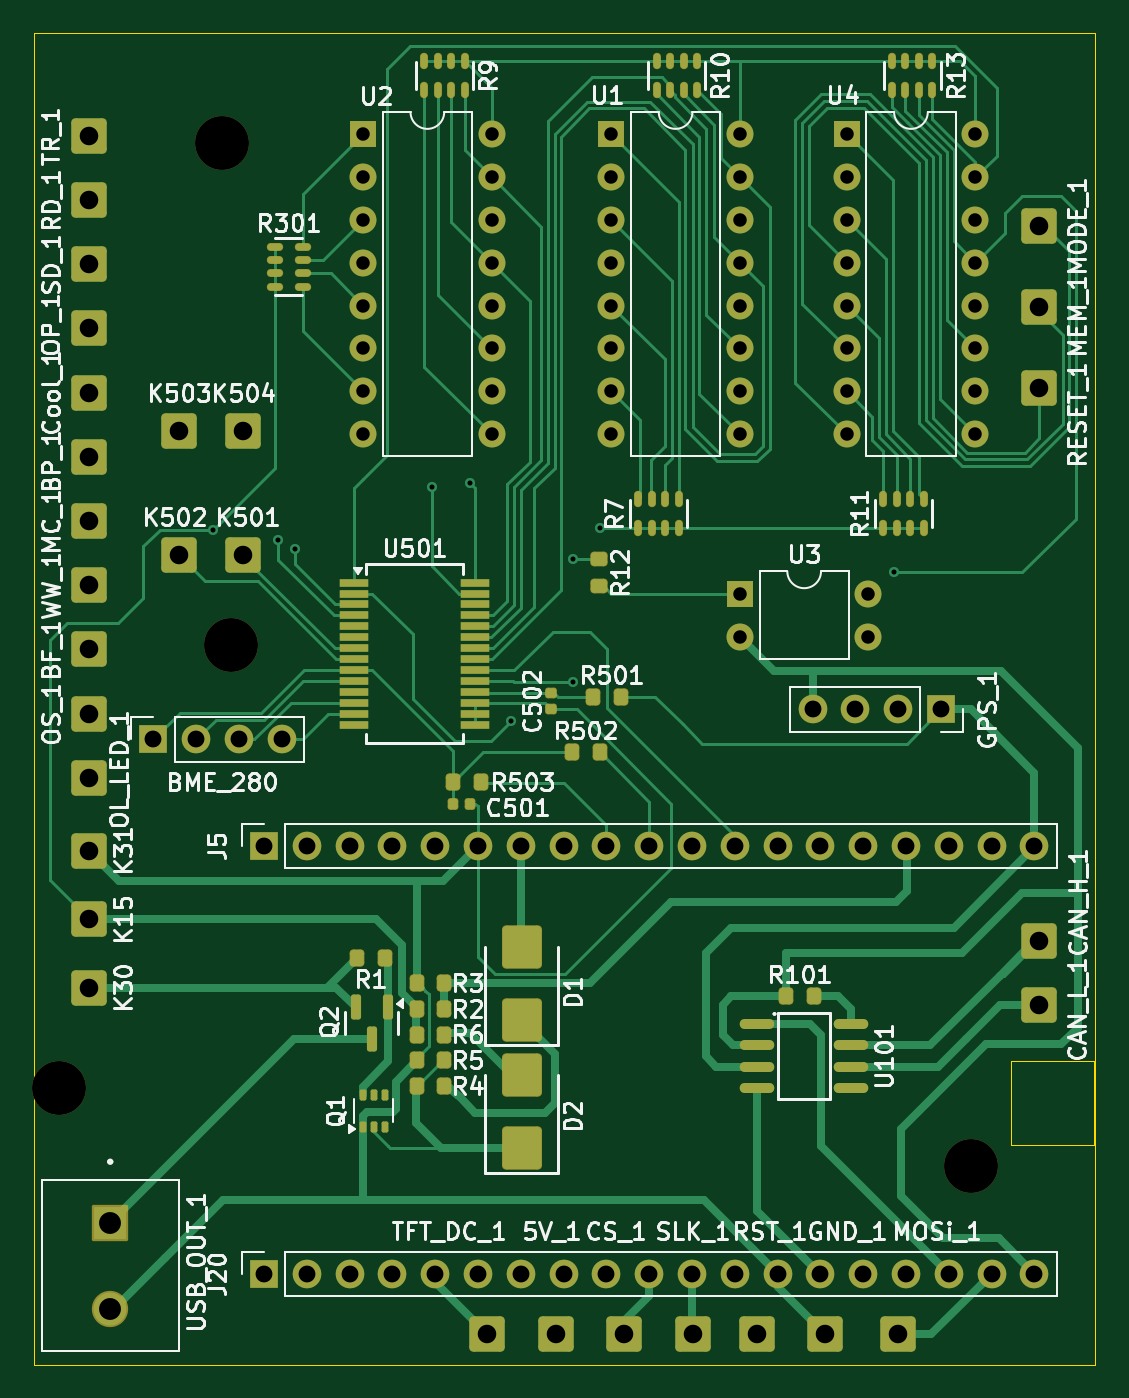
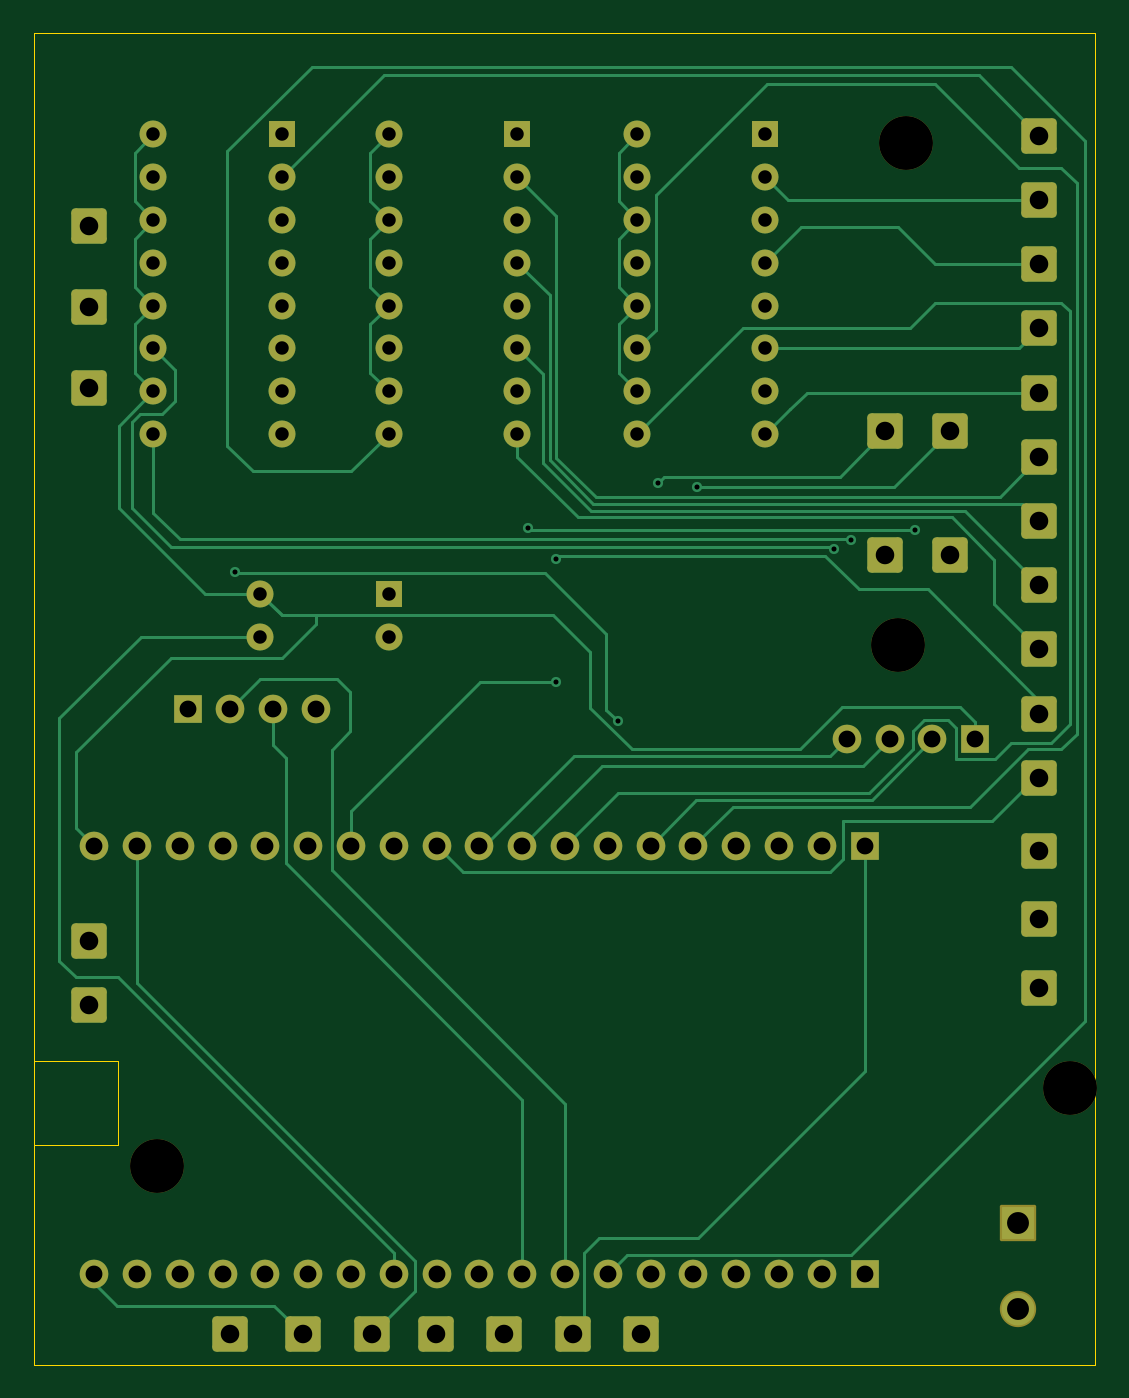
Circuit board: 11 layer files. Board 63.0 x 79.0 mm.
- bottom_copper: BrakeOutBoard-B_Cu.gbl (17022 bytes)
- bottom_mask: BrakeOutBoard-B_Mask.gbs (5411 bytes)
- paste: BrakeOutBoard-B_Paste.gbp (536 bytes)
- bottom_silk: BrakeOutBoard-B_Silkscreen.gbo (5421 bytes)
- outline: BrakeOutBoard-Edge_Cuts.gm1 (829 bytes)
- top_copper: BrakeOutBoard-F_Cu.gtl (35984 bytes)
- top_mask: BrakeOutBoard-F_Mask.gts (9659 bytes)
- paste: BrakeOutBoard-F_Paste.gtp (5304 bytes)
- top_silk: BrakeOutBoard-F_Silkscreen.gto (130348 bytes)
- drill: BrakeOutBoard-NPTH.drl (448 bytes)
- drill: BrakeOutBoard-PTH.drl (3060 bytes)

=== bottom_copper: BrakeOutBoard-B_Cu.gbl (17022 bytes, source omitted) ===
=== bottom_mask: BrakeOutBoard-B_Mask.gbs ===
G04 #@! TF.GenerationSoftware,KiCad,Pcbnew,8.0.9-8.0.9-0~ubuntu22.04.1*
G04 #@! TF.CreationDate,2025-03-11T21:38:10+01:00*
G04 #@! TF.ProjectId,BrakeOutBoard,4272616b-654f-4757-9442-6f6172642e6b,rev?*
G04 #@! TF.SameCoordinates,Original*
G04 #@! TF.FileFunction,Soldermask,Bot*
G04 #@! TF.FilePolarity,Negative*
%FSLAX46Y46*%
G04 Gerber Fmt 4.6, Leading zero omitted, Abs format (unit mm)*
G04 Created by KiCad (PCBNEW 8.0.9-8.0.9-0~ubuntu22.04.1) date 2025-03-11 21:38:10*
%MOMM*%
%LPD*%
G01*
G04 APERTURE LIST*
G04 Aperture macros list*
%AMRoundRect*
0 Rectangle with rounded corners*
0 $1 Rounding radius*
0 $2 $3 $4 $5 $6 $7 $8 $9 X,Y pos of 4 corners*
0 Add a 4 corners polygon primitive as box body*
4,1,4,$2,$3,$4,$5,$6,$7,$8,$9,$2,$3,0*
0 Add four circle primitives for the rounded corners*
1,1,$1+$1,$2,$3*
1,1,$1+$1,$4,$5*
1,1,$1+$1,$6,$7*
1,1,$1+$1,$8,$9*
0 Add four rect primitives between the rounded corners*
20,1,$1+$1,$2,$3,$4,$5,0*
20,1,$1+$1,$4,$5,$6,$7,0*
20,1,$1+$1,$6,$7,$8,$9,0*
20,1,$1+$1,$8,$9,$2,$3,0*%
G04 Aperture macros list end*
%ADD10R,1.600000X1.600000*%
%ADD11O,1.600000X1.600000*%
%ADD12RoundRect,0.250001X0.799999X-0.799999X0.799999X0.799999X-0.799999X0.799999X-0.799999X-0.799999X0*%
%ADD13RoundRect,0.250001X0.799999X0.799999X-0.799999X0.799999X-0.799999X-0.799999X0.799999X-0.799999X0*%
%ADD14RoundRect,0.102000X-0.975000X0.975000X-0.975000X-0.975000X0.975000X-0.975000X0.975000X0.975000X0*%
%ADD15C,2.154000*%
%ADD16RoundRect,0.250001X-0.799999X-0.799999X0.799999X-0.799999X0.799999X0.799999X-0.799999X0.799999X0*%
%ADD17RoundRect,0.250001X-0.799999X0.799999X-0.799999X-0.799999X0.799999X-0.799999X0.799999X0.799999X0*%
%ADD18C,3.200000*%
%ADD19R,1.700000X1.700000*%
%ADD20O,1.700000X1.700000*%
G04 APERTURE END LIST*
D10*
X158305600Y-81603200D03*
D11*
X158305600Y-84143200D03*
X158305600Y-86683200D03*
X158305600Y-89223200D03*
X158305600Y-91763200D03*
X158305600Y-94303200D03*
X158305600Y-96843200D03*
X158305600Y-99383200D03*
X165925600Y-99383200D03*
X165925600Y-96843200D03*
X165925600Y-94303200D03*
X165925600Y-91763200D03*
X165925600Y-89223200D03*
X165925600Y-86683200D03*
X165925600Y-84143200D03*
X165925600Y-81603200D03*
D12*
X127317600Y-112169200D03*
D13*
X171005600Y-152809200D03*
D14*
X128562600Y-146209700D03*
D15*
X128562600Y-151289700D03*
D12*
X127317600Y-104549200D03*
D16*
X150939600Y-152809200D03*
X159067600Y-152809200D03*
D17*
X183705600Y-91849200D03*
D16*
X132651600Y-99215200D03*
X136461600Y-99215200D03*
X155003600Y-152809200D03*
D18*
X179661600Y-142803200D03*
D12*
X127317600Y-108359200D03*
D19*
X137691800Y-123827800D03*
D20*
X140231800Y-123827800D03*
X142771800Y-123827800D03*
X145311800Y-123827800D03*
X147851800Y-123827800D03*
X150391800Y-123827800D03*
X152931800Y-123827800D03*
X155471800Y-123827800D03*
X158011800Y-123827800D03*
X160551800Y-123827800D03*
X163091800Y-123827800D03*
X165631800Y-123827800D03*
X168171800Y-123827800D03*
X170711800Y-123827800D03*
X173251800Y-123827800D03*
X175791800Y-123827800D03*
X178331800Y-123827800D03*
X180871800Y-123827800D03*
X183411800Y-123827800D03*
D12*
X127317600Y-132235200D03*
X127317600Y-124107200D03*
X127317600Y-89309200D03*
D19*
X177863600Y-115725200D03*
D20*
X175323600Y-115725200D03*
X172783600Y-115725200D03*
X170243600Y-115725200D03*
D17*
X183705600Y-87023200D03*
D10*
X172273100Y-81603200D03*
D11*
X172273100Y-84143200D03*
X172273100Y-86683200D03*
X172273100Y-89223200D03*
X172273100Y-91763200D03*
X172273100Y-94303200D03*
X172273100Y-96843200D03*
X172273100Y-99383200D03*
X179893100Y-99383200D03*
X179893100Y-96843200D03*
X179893100Y-94303200D03*
X179893100Y-91763200D03*
X179893100Y-89223200D03*
X179893100Y-86683200D03*
X179893100Y-84143200D03*
X179893100Y-81603200D03*
D18*
X135711600Y-111903200D03*
D17*
X183705600Y-133251200D03*
D10*
X143573600Y-81603200D03*
D11*
X143573600Y-84143200D03*
X143573600Y-86683200D03*
X143573600Y-89223200D03*
X143573600Y-91763200D03*
X143573600Y-94303200D03*
X143573600Y-96843200D03*
X143573600Y-99383200D03*
X151193600Y-99383200D03*
X151193600Y-96843200D03*
X151193600Y-94303200D03*
X151193600Y-91763200D03*
X151193600Y-89223200D03*
X151193600Y-86683200D03*
X151193600Y-84143200D03*
X151193600Y-81603200D03*
D16*
X132651600Y-106581200D03*
D12*
X127317600Y-93119200D03*
D16*
X163131600Y-152809200D03*
D19*
X131127600Y-117503200D03*
D20*
X133667600Y-117503200D03*
X136207600Y-117503200D03*
X138747600Y-117503200D03*
D18*
X125511600Y-138203200D03*
D12*
X127317600Y-128171200D03*
D17*
X183705600Y-129441200D03*
D12*
X127317600Y-85499200D03*
D10*
X165935600Y-108862200D03*
D11*
X165935600Y-111402200D03*
X173555600Y-111402200D03*
X173555600Y-108862200D03*
D18*
X135211600Y-82103200D03*
D12*
X127317600Y-100739200D03*
X127317600Y-119789200D03*
D19*
X137691800Y-149227800D03*
D20*
X140231800Y-149227800D03*
X142771800Y-149227800D03*
X145311800Y-149227800D03*
X147851800Y-149227800D03*
X150391800Y-149227800D03*
X152931800Y-149227800D03*
X155471800Y-149227800D03*
X158011800Y-149227800D03*
X160551800Y-149227800D03*
X163091800Y-149227800D03*
X165631800Y-149227800D03*
X168171800Y-149227800D03*
X170711800Y-149227800D03*
X173251800Y-149227800D03*
X175791800Y-149227800D03*
X178331800Y-149227800D03*
X180871800Y-149227800D03*
X183411800Y-149227800D03*
D13*
X166941600Y-152809200D03*
D12*
X127317600Y-115979200D03*
X127317600Y-96929200D03*
D16*
X175323600Y-152809200D03*
D17*
X183705600Y-96675200D03*
D16*
X136461600Y-106581200D03*
D17*
X127317600Y-81689200D03*
M02*

=== paste: BrakeOutBoard-B_Paste.gbp ===
G04 #@! TF.GenerationSoftware,KiCad,Pcbnew,8.0.9-8.0.9-0~ubuntu22.04.1*
G04 #@! TF.CreationDate,2025-03-11T21:38:10+01:00*
G04 #@! TF.ProjectId,BrakeOutBoard,4272616b-654f-4757-9442-6f6172642e6b,rev?*
G04 #@! TF.SameCoordinates,Original*
G04 #@! TF.FileFunction,Paste,Bot*
G04 #@! TF.FilePolarity,Positive*
%FSLAX46Y46*%
G04 Gerber Fmt 4.6, Leading zero omitted, Abs format (unit mm)*
G04 Created by KiCad (PCBNEW 8.0.9-8.0.9-0~ubuntu22.04.1) date 2025-03-11 21:38:10*
%MOMM*%
%LPD*%
G01*
G04 APERTURE LIST*
G04 APERTURE END LIST*
M02*

=== bottom_silk: BrakeOutBoard-B_Silkscreen.gbo (5421 bytes, source omitted) ===
=== outline: BrakeOutBoard-Edge_Cuts.gm1 ===
G04 #@! TF.GenerationSoftware,KiCad,Pcbnew,8.0.9-8.0.9-0~ubuntu22.04.1*
G04 #@! TF.CreationDate,2025-03-11T21:38:10+01:00*
G04 #@! TF.ProjectId,BrakeOutBoard,4272616b-654f-4757-9442-6f6172642e6b,rev?*
G04 #@! TF.SameCoordinates,Original*
G04 #@! TF.FileFunction,Profile,NP*
%FSLAX46Y46*%
G04 Gerber Fmt 4.6, Leading zero omitted, Abs format (unit mm)*
G04 Created by KiCad (PCBNEW 8.0.9-8.0.9-0~ubuntu22.04.1) date 2025-03-11 21:38:10*
%MOMM*%
%LPD*%
G01*
G04 APERTURE LIST*
G04 #@! TA.AperFunction,Profile*
%ADD10C,0.050000*%
G04 #@! TD*
G04 APERTURE END LIST*
D10*
X124011600Y-75603200D02*
X187011600Y-75603200D01*
X187011600Y-154603200D01*
X124011600Y-154603200D01*
X124011600Y-75603200D01*
X182011600Y-136603200D02*
X186961600Y-136603200D01*
X186961600Y-141603200D01*
X182011600Y-141603200D01*
X182011600Y-136603200D01*
M02*

=== top_copper: BrakeOutBoard-F_Cu.gtl (35984 bytes, source omitted) ===
=== top_mask: BrakeOutBoard-F_Mask.gts (9659 bytes, source omitted) ===
=== paste: BrakeOutBoard-F_Paste.gtp ===
G04 #@! TF.GenerationSoftware,KiCad,Pcbnew,8.0.9-8.0.9-0~ubuntu22.04.1*
G04 #@! TF.CreationDate,2025-03-11T21:38:10+01:00*
G04 #@! TF.ProjectId,BrakeOutBoard,4272616b-654f-4757-9442-6f6172642e6b,rev?*
G04 #@! TF.SameCoordinates,Original*
G04 #@! TF.FileFunction,Paste,Top*
G04 #@! TF.FilePolarity,Positive*
%FSLAX46Y46*%
G04 Gerber Fmt 4.6, Leading zero omitted, Abs format (unit mm)*
G04 Created by KiCad (PCBNEW 8.0.9-8.0.9-0~ubuntu22.04.1) date 2025-03-11 21:38:10*
%MOMM*%
%LPD*%
G01*
G04 APERTURE LIST*
G04 Aperture macros list*
%AMRoundRect*
0 Rectangle with rounded corners*
0 $1 Rounding radius*
0 $2 $3 $4 $5 $6 $7 $8 $9 X,Y pos of 4 corners*
0 Add a 4 corners polygon primitive as box body*
4,1,4,$2,$3,$4,$5,$6,$7,$8,$9,$2,$3,0*
0 Add four circle primitives for the rounded corners*
1,1,$1+$1,$2,$3*
1,1,$1+$1,$4,$5*
1,1,$1+$1,$6,$7*
1,1,$1+$1,$8,$9*
0 Add four rect primitives between the rounded corners*
20,1,$1+$1,$2,$3,$4,$5,0*
20,1,$1+$1,$4,$5,$6,$7,0*
20,1,$1+$1,$6,$7,$8,$9,0*
20,1,$1+$1,$8,$9,$2,$3,0*%
G04 Aperture macros list end*
%ADD10RoundRect,0.200000X0.200000X0.275000X-0.200000X0.275000X-0.200000X-0.275000X0.200000X-0.275000X0*%
%ADD11RoundRect,0.150000X-0.150000X0.590000X-0.150000X-0.590000X0.150000X-0.590000X0.150000X0.590000X0*%
%ADD12O,0.400000X0.900000*%
%ADD13RoundRect,0.100000X0.100000X-0.225000X0.100000X0.225000X-0.100000X0.225000X-0.100000X-0.225000X0*%
%ADD14RoundRect,0.200000X-0.200000X-0.275000X0.200000X-0.275000X0.200000X0.275000X-0.200000X0.275000X0*%
%ADD15O,0.900000X0.400000*%
%ADD16O,2.050000X0.590000*%
%ADD17RoundRect,0.140000X-0.140000X-0.170000X0.140000X-0.170000X0.140000X0.170000X-0.140000X0.170000X0*%
%ADD18RoundRect,0.250000X0.900000X-1.000000X0.900000X1.000000X-0.900000X1.000000X-0.900000X-1.000000X0*%
%ADD19RoundRect,0.200000X-0.275000X0.200000X-0.275000X-0.200000X0.275000X-0.200000X0.275000X0.200000X0*%
%ADD20RoundRect,0.140000X0.170000X-0.140000X0.170000X0.140000X-0.170000X0.140000X-0.170000X-0.140000X0*%
%ADD21R,1.750000X0.450000*%
G04 APERTURE END LIST*
D10*
X150547600Y-120043200D03*
X148907600Y-120043200D03*
D11*
X145031600Y-133403200D03*
X143131600Y-133403200D03*
X144081600Y-135283200D03*
D10*
X157601600Y-118265200D03*
X155961600Y-118265200D03*
D12*
X149599600Y-77253200D03*
X148799600Y-77253200D03*
X147999600Y-77253200D03*
X147199600Y-77253200D03*
X147199600Y-78953200D03*
X147999600Y-78953200D03*
X148799600Y-78953200D03*
X149599600Y-78953200D03*
X159899600Y-104953200D03*
X160699600Y-104953200D03*
X161499600Y-104953200D03*
X162299600Y-104953200D03*
X162299600Y-103253200D03*
X161499600Y-103253200D03*
X160699600Y-103253200D03*
X159899600Y-103253200D03*
D10*
X144843600Y-130457200D03*
X143203600Y-130457200D03*
D13*
X143543600Y-140485200D03*
X144193600Y-140485200D03*
X144843600Y-140485200D03*
X144843600Y-138585200D03*
X144193600Y-138585200D03*
X143543600Y-138585200D03*
D14*
X146759600Y-136553200D03*
X148399600Y-136553200D03*
D15*
X138317600Y-88255200D03*
X138317600Y-89055200D03*
X138317600Y-89855200D03*
X138317600Y-90655200D03*
X140017600Y-90655200D03*
X140017600Y-89855200D03*
X140017600Y-89055200D03*
X140017600Y-88255200D03*
D12*
X177355600Y-77253200D03*
X176555600Y-77253200D03*
X175755600Y-77253200D03*
X174955600Y-77253200D03*
X174955600Y-78953200D03*
X175755600Y-78953200D03*
X176555600Y-78953200D03*
X177355600Y-78953200D03*
D16*
X166965600Y-134389200D03*
X166965600Y-135659200D03*
X166965600Y-136939200D03*
X166965600Y-138209200D03*
X172505600Y-138209200D03*
X172505600Y-136939200D03*
X172505600Y-135659200D03*
X172505600Y-134389200D03*
D17*
X148907600Y-121313200D03*
X149907600Y-121313200D03*
D18*
X152971600Y-141751200D03*
X152971600Y-137451200D03*
D10*
X170301600Y-132743200D03*
X168661600Y-132743200D03*
D14*
X146759600Y-133505200D03*
X148399600Y-133505200D03*
X146759600Y-138077200D03*
X148399600Y-138077200D03*
X146759600Y-135029200D03*
X148399600Y-135029200D03*
D19*
X157543600Y-106777200D03*
X157543600Y-108417200D03*
D20*
X154749600Y-115725200D03*
X154749600Y-114725200D03*
D18*
X152971600Y-134131200D03*
X152971600Y-129831200D03*
D10*
X158871600Y-114963200D03*
X157231600Y-114963200D03*
D21*
X143021600Y-108198200D03*
X143021600Y-108848200D03*
X143021600Y-109498200D03*
X143021600Y-110148200D03*
X143021600Y-110798200D03*
X143021600Y-111448200D03*
X143021600Y-112098200D03*
X143021600Y-112748200D03*
X143021600Y-113398200D03*
X143021600Y-114048200D03*
X143021600Y-114698200D03*
X143021600Y-115348200D03*
X143021600Y-115998200D03*
X143021600Y-116648200D03*
X150221600Y-116648200D03*
X150221600Y-115998200D03*
X150221600Y-115348200D03*
X150221600Y-114698200D03*
X150221600Y-114048200D03*
X150221600Y-113398200D03*
X150221600Y-112748200D03*
X150221600Y-112098200D03*
X150221600Y-111448200D03*
X150221600Y-110798200D03*
X150221600Y-110148200D03*
X150221600Y-109498200D03*
X150221600Y-108848200D03*
X150221600Y-108198200D03*
D12*
X163385600Y-77253200D03*
X162585600Y-77253200D03*
X161785600Y-77253200D03*
X160985600Y-77253200D03*
X160985600Y-78953200D03*
X161785600Y-78953200D03*
X162585600Y-78953200D03*
X163385600Y-78953200D03*
X174447600Y-104953200D03*
X175247600Y-104953200D03*
X176047600Y-104953200D03*
X176847600Y-104953200D03*
X176847600Y-103253200D03*
X176047600Y-103253200D03*
X175247600Y-103253200D03*
X174447600Y-103253200D03*
D10*
X148399600Y-131981200D03*
X146759600Y-131981200D03*
M02*

=== top_silk: BrakeOutBoard-F_Silkscreen.gto (130348 bytes, source omitted) ===
=== drill: BrakeOutBoard-NPTH.drl ===
M48
; DRILL file {KiCad 8.0.9-8.0.9-0~ubuntu22.04.1} date 2025-03-11T21:38:14+0100
; FORMAT={-:-/ absolute / metric / decimal}
; #@! TF.CreationDate,2025-03-11T21:38:14+01:00
; #@! TF.GenerationSoftware,Kicad,Pcbnew,8.0.9-8.0.9-0~ubuntu22.04.1
; #@! TF.FileFunction,NonPlated,1,2,NPTH
FMAT,2
METRIC
; #@! TA.AperFunction,NonPlated,NPTH,ComponentDrill
T1C3.200
%
G90
G05
T1
X125.512Y-138.203
X135.212Y-82.103
X135.712Y-111.903
X179.662Y-142.803
M30

=== drill: BrakeOutBoard-PTH.drl ===
M48
; DRILL file {KiCad 8.0.9-8.0.9-0~ubuntu22.04.1} date 2025-03-11T21:38:14+0100
; FORMAT={-:-/ absolute / metric / decimal}
; #@! TF.CreationDate,2025-03-11T21:38:14+01:00
; #@! TF.GenerationSoftware,Kicad,Pcbnew,8.0.9-8.0.9-0~ubuntu22.04.1
; #@! TF.FileFunction,Plated,1,2,PTH
FMAT,2
METRIC
; #@! TA.AperFunction,Plated,PTH,ViaDrill
T1C0.300
; #@! TA.AperFunction,Plated,PTH,ComponentDrill
T2C0.800
; #@! TA.AperFunction,Plated,PTH,ComponentDrill
T3C1.000
; #@! TA.AperFunction,Plated,PTH,ComponentDrill
T4C1.100
; #@! TA.AperFunction,Plated,PTH,ComponentDrill
T5C1.300
%
G90
G05
T1
X134.684Y-105.057
X138.512Y-105.657
X139.512Y-106.203
X147.638Y-102.517
X149.924Y-102.263
X152.337Y-116.429
X156.012Y-114.103
X156.02Y-106.777
X157.648Y-104.953
X175.07Y-107.597
T2
X143.574Y-81.603
X143.574Y-84.143
X143.574Y-86.683
X143.574Y-89.223
X143.574Y-91.763
X143.574Y-94.303
X143.574Y-96.843
X143.574Y-99.383
X151.194Y-81.603
X151.194Y-84.143
X151.194Y-86.683
X151.194Y-89.223
X151.194Y-91.763
X151.194Y-94.303
X151.194Y-96.843
X151.194Y-99.383
X158.306Y-81.603
X158.306Y-84.143
X158.306Y-86.683
X158.306Y-89.223
X158.306Y-91.763
X158.306Y-94.303
X158.306Y-96.843
X158.306Y-99.383
X165.926Y-81.603
X165.926Y-84.143
X165.926Y-86.683
X165.926Y-89.223
X165.926Y-91.763
X165.926Y-94.303
X165.926Y-96.843
X165.926Y-99.383
X165.936Y-108.862
X165.936Y-111.402
X172.273Y-81.603
X172.273Y-84.143
X172.273Y-86.683
X172.273Y-89.223
X172.273Y-91.763
X172.273Y-94.303
X172.273Y-96.843
X172.273Y-99.383
X173.556Y-108.862
X173.556Y-111.402
X179.893Y-81.603
X179.893Y-84.143
X179.893Y-86.683
X179.893Y-89.223
X179.893Y-91.763
X179.893Y-94.303
X179.893Y-96.843
X179.893Y-99.383
T3
X131.128Y-117.503
X133.668Y-117.503
X136.208Y-117.503
X137.692Y-123.828
X137.692Y-149.228
X138.748Y-117.503
X140.232Y-123.828
X140.232Y-149.228
X142.772Y-123.828
X142.772Y-149.228
X145.312Y-123.828
X145.312Y-149.228
X147.852Y-123.828
X147.852Y-149.228
X150.392Y-123.828
X150.392Y-149.228
X152.932Y-123.828
X152.932Y-149.228
X155.472Y-123.828
X155.472Y-149.228
X158.012Y-123.828
X158.012Y-149.228
X160.552Y-123.828
X160.552Y-149.228
X163.092Y-123.828
X163.092Y-149.228
X165.632Y-123.828
X165.632Y-149.228
X168.172Y-123.828
X168.172Y-149.228
X170.244Y-115.725
X170.712Y-123.828
X170.712Y-149.228
X172.784Y-115.725
X173.252Y-123.828
X173.252Y-149.228
X175.324Y-115.725
X175.792Y-123.828
X175.792Y-149.228
X177.864Y-115.725
X178.332Y-123.828
X178.332Y-149.228
X180.872Y-123.828
X180.872Y-149.228
X183.412Y-123.828
X183.412Y-149.228
T4
X127.318Y-81.689
X127.318Y-85.499
X127.318Y-89.309
X127.318Y-93.119
X127.318Y-96.929
X127.318Y-100.739
X127.318Y-104.549
X127.318Y-108.359
X127.318Y-112.169
X127.318Y-115.979
X127.318Y-119.789
X127.318Y-124.107
X127.318Y-128.171
X127.318Y-132.235
X132.652Y-99.215
X132.652Y-106.581
X136.462Y-99.215
X136.462Y-106.581
X150.94Y-152.809
X155.004Y-152.809
X159.068Y-152.809
X163.132Y-152.809
X166.942Y-152.809
X171.006Y-152.809
X175.324Y-152.809
X183.706Y-87.023
X183.706Y-91.849
X183.706Y-96.675
X183.706Y-129.441
X183.706Y-133.251
T5
X128.563Y-146.21
X128.563Y-151.29
M30
